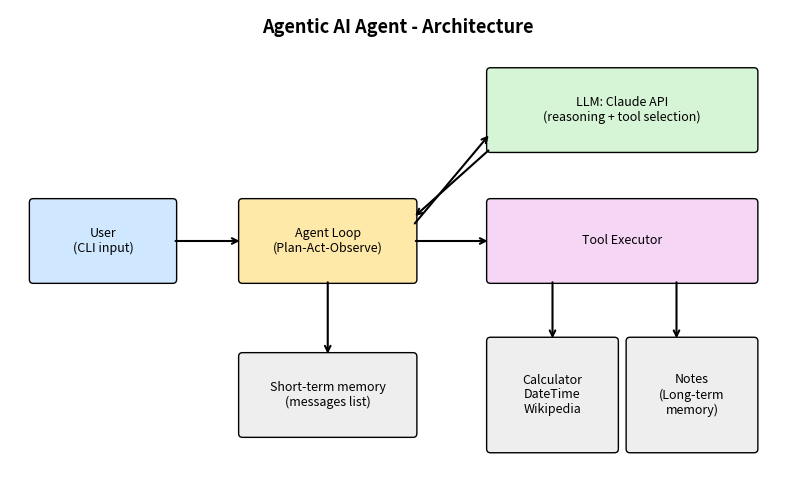

The matplotlib source for this figure: (Note: this script raises an exception after producing the figure.)
"""Generates docs/schema.png (architecture diagram). Run: python docs/make_schema.py"""
import matplotlib
matplotlib.use("Agg")
import matplotlib.pyplot as plt
from matplotlib.patches import FancyBboxPatch

fig, ax = plt.subplots(figsize=(10, 6)); ax.axis("off"); ax.set_xlim(0, 10); ax.set_ylim(0, 6)
def box(x, y, w, h, t, c):
    ax.add_patch(FancyBboxPatch((x, y), w, h, boxstyle="round,pad=0.05", fc=c, ec="black"))
    ax.text(x+w/2, y+h/2, t, ha="center", va="center", fontsize=9)
def arrow(x1, y1, x2, y2):
    ax.annotate("", xy=(x2, y2), xytext=(x1, y1), arrowprops=dict(arrowstyle="->", lw=1.5))
box(0.3, 2.5, 1.8, 1, "User\n(CLI input)", "#cfe8ff")
box(3.0, 2.5, 2.2, 1, "Agent Loop\n(Plan-Act-Observe)", "#ffe9a8")
box(6.2, 4.2, 3.4, 1, "LLM: Claude API\n(reasoning + tool selection)", "#d6f5d6")
box(6.2, 2.5, 3.4, 1, "Tool Executor", "#f5d6f5")
box(6.2, 0.3, 1.6, 1.4, "Calculator\nDateTime\nWikipedia", "#eeeeee")
box(8.0, 0.3, 1.6, 1.4, "Notes\n(Long-term\nmemory)", "#eeeeee")
box(3.0, 0.5, 2.2, 1, "Short-term memory\n(messages list)", "#eeeeee")
arrow(2.1, 3.0, 3.0, 3.0); arrow(5.2, 3.2, 6.2, 4.4); arrow(6.2, 4.2, 5.2, 3.3)
arrow(5.2, 3.0, 6.2, 3.0); arrow(7.0, 2.5, 7.0, 1.7); arrow(8.6, 2.5, 8.6, 1.7)
arrow(4.1, 2.5, 4.1, 1.5)
ax.text(5, 5.7, "Agentic AI Agent - Architecture", ha="center", fontsize=13, weight="bold")
plt.savefig("docs/schema.png", dpi=150, bbox_inches="tight")
